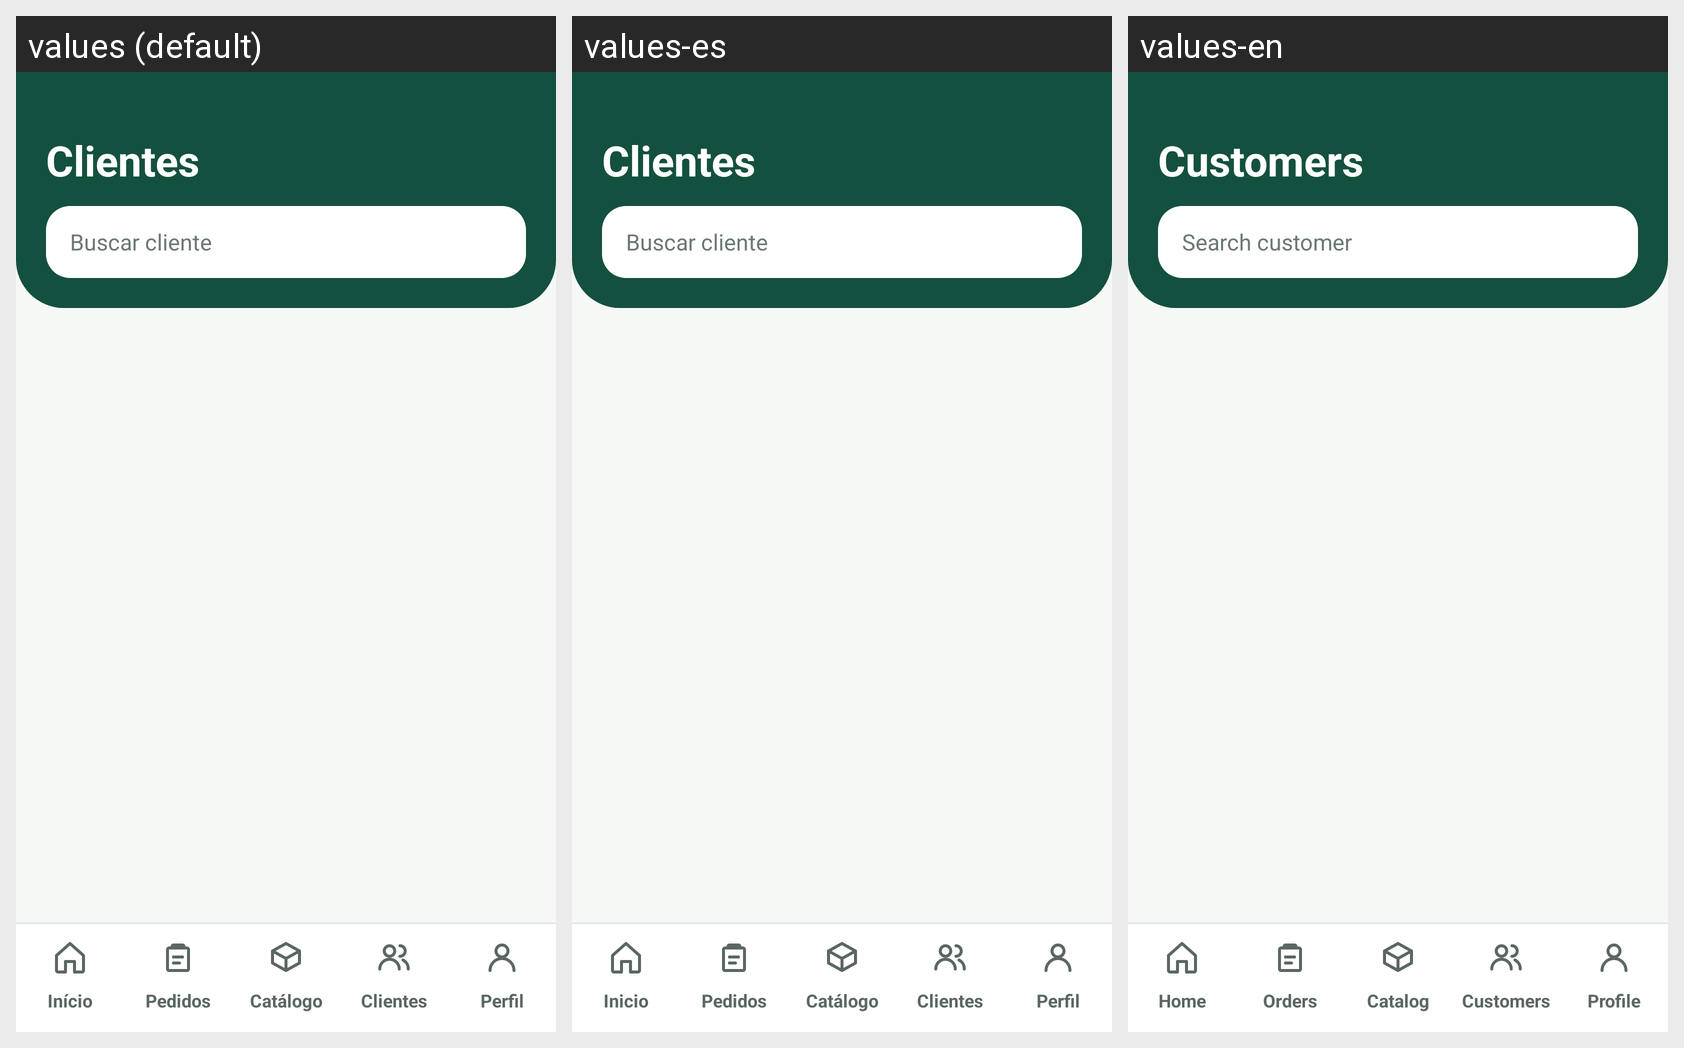

Translations of the strings shown on this Android screen, per locale in the grid:
Android screen res/layout/activity_clientes.xml rendered under 3 locales, left to right: values (default), values-es, values-en. Device: Nexus 5 (rendered at 1080×1920; each locale shown at half size, 540×960, under a caption strip naming it); theme Theme.InteriShopping.
Strings drawn on this screen, with the default value and each locale's value (text and hints the layout hard-codes, and strings that could not be matched under every locale, appear in the picture but are not listed):

titulo_clientes
  values: Clientes
  values-es: Clientes
  values-en: Customers

hint_busca_cliente
  values: Buscar cliente
  values-es: Buscar cliente
  values-en: Search customer

nav_inicio
  values: Início
  values-es: Inicio
  values-en: Home

pedidos
  values: Pedidos
  values-es: Pedidos
  values-en: Orders

nav_catalogo
  values: Catálogo
  values-es: Catálogo
  values-en: Catalog

nav_clientes
  values: Clientes
  values-es: Clientes
  values-en: Customers

nav_perfil
  values: Perfil
  values-es: Perfil
  values-en: Profile
